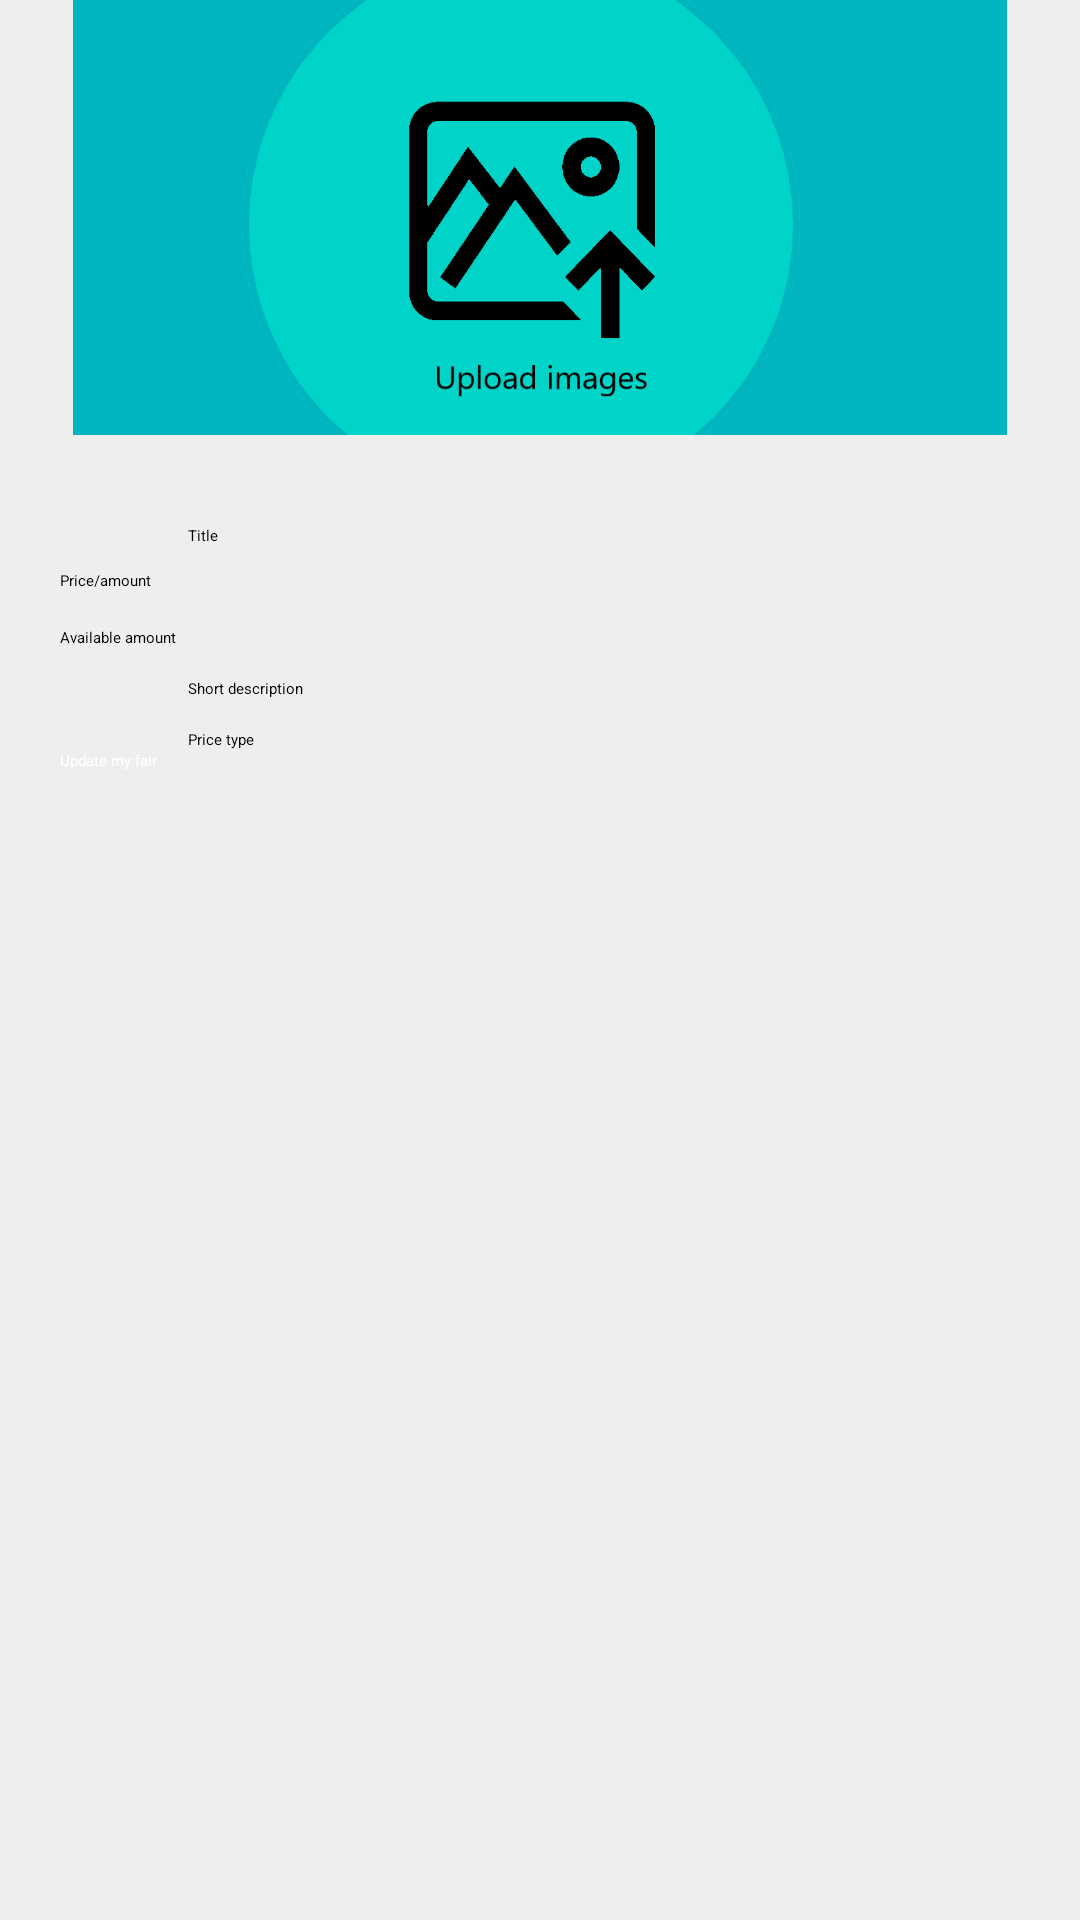

The Android layout XML behind this screen, and the referenced resources:
<!-- AndroidManifest.xml: application theme Theme.Bazaar -->
<!-- res/layout/fragment_edit_product.xml -->
<?xml version="1.0" encoding="utf-8"?>
<androidx.constraintlayout.widget.ConstraintLayout
    xmlns:android="http://schemas.android.com/apk/res/android"
    xmlns:app="http://schemas.android.com/apk/res-auto"
    xmlns:tools="http://schemas.android.com/tools"
    android:background="#EEEEEE"
    android:layout_width="match_parent"
    android:layout_height="match_parent"
    tools:context=".ui.products.EditProductFragment">

        <ImageView
            android:id="@+id/imageView4"
            android:layout_width="wrap_content"
            android:layout_height="145dp"
            app:layout_constraintEnd_toEndOf="parent"
            app:layout_constraintStart_toStartOf="parent"
            app:layout_constraintTop_toTopOf="parent"
            android:src="@drawable/upload" />

        <Switch
            android:id="@+id/switch1"
            android:layout_width="wrap_content"
            android:layout_height="wrap_content"
            android:layout_marginStart="24dp"
            android:layout_marginTop="14dp"
            android:text="@string/inactive"
            app:layout_constraintEnd_toEndOf="parent"
            app:layout_constraintHorizontal_bias="0.0"
            app:layout_constraintStart_toStartOf="parent"
            app:layout_constraintTop_toBottomOf="@+id/imageView4" />



        <EditText
            android:id="@+id/title"
            android:layout_width="wrap_content"
            android:layout_height="wrap_content"
            android:layout_marginTop="16dp"
            android:ems="10"
            android:inputType="textPersonName"
            android:hint="Title"
            app:layout_constraintEnd_toEndOf="parent"
            app:layout_constraintHorizontal_bias="0.209"
            app:layout_constraintStart_toStartOf="parent"
            app:layout_constraintTop_toBottomOf="@+id/switch1" />

        <EditText
            android:id="@+id/price"
            android:layout_width="wrap_content"
            android:layout_height="wrap_content"
            android:layout_marginStart="20dp"
            android:layout_marginTop="8dp"
            android:ems="10"
            android:hint="Price/amount"
            android:inputType="textPersonName"
            app:layout_constraintStart_toStartOf="parent"
            app:layout_constraintTop_toBottomOf="@+id/title" />

        <EditText
            android:id="@+id/amount"
            android:layout_width="wrap_content"
            android:layout_height="wrap_content"
            android:layout_marginStart="20dp"
            android:layout_marginTop="12dp"
            android:ems="10"
            android:hint="Available amount"
            android:inputType="textPersonName"
            app:layout_constraintStart_toStartOf="parent"
            app:layout_constraintTop_toBottomOf="@+id/price" />

        <EditText
            android:id="@+id/rating"
            android:layout_width="wrap_content"
            android:layout_height="wrap_content"
            android:layout_marginTop="10dp"
            android:ems="10"
            android:inputType="textPersonName"
            android:hint="Short description"
            app:layout_constraintEnd_toEndOf="parent"
            app:layout_constraintHorizontal_bias="0.209"
            app:layout_constraintStart_toStartOf="parent"
            app:layout_constraintTop_toBottomOf="@+id/amount" />

        <EditText
            android:id="@+id/pricetype"
            android:layout_width="wrap_content"
            android:layout_height="wrap_content"
            android:layout_marginTop="10dp"
            android:ems="10"
            android:inputType="textPersonName"
            android:hint="Price type"
            app:layout_constraintEnd_toEndOf="parent"
            app:layout_constraintHorizontal_bias="0.209"
            app:layout_constraintStart_toStartOf="parent"
            app:layout_constraintTop_toBottomOf="@+id/rating" />

        <Button
            android:id="@+id/update"
            android:layout_width="match_parent"
            android:layout_height="wrap_content"
            android:layout_marginLeft="20dp"
            android:layout_marginRight="20dp"
            android:backgroundTint="@color/black"
            android:text="Update my fair"
            android:textColor="@color/white"
            app:cornerRadius="15dp"
            app:strokeColor="@color/white"
            app:strokeWidth="1dp"
            app:layout_constraintEnd_toEndOf="parent"
            app:layout_constraintStart_toStartOf="parent"
            app:layout_constraintTop_toBottomOf="@+id/pricetype" />

    </androidx.constraintlayout.widget.ConstraintLayout>
<!-- resources referenced by this layout -->
<resources>
  <color name="black">#FF000000</color>
  <color name="white">#FFFFFFFF</color>
  <!-- drawable upload: png bitmap (drawable-v24, 31013 bytes) -->
  <style name="Theme.Bazaar" parent="Theme.MaterialComponents.DayNight.NoActionBar">
          
          <item name="colorPrimary">@color/purple_200</item>
          <item name="colorPrimaryVariant">@color/purple_700</item>
          <item name="colorOnPrimary">@color/black</item>
          
          <item name="colorSecondary">@color/teal_200</item>
          <item name="colorSecondaryVariant">@color/teal_200</item>
          <item name="colorOnSecondary">@color/black</item>
          
          <item name="android:statusBarColor" tools:targetApi="l">?attr/colorPrimaryVariant</item>
          
      </style>
  <color name="purple_200">#FFBB86FC</color>
  <color name="purple_700">#FF3700B3</color>
  <color name="teal_200">#FF03DAC5</color>
</resources>
